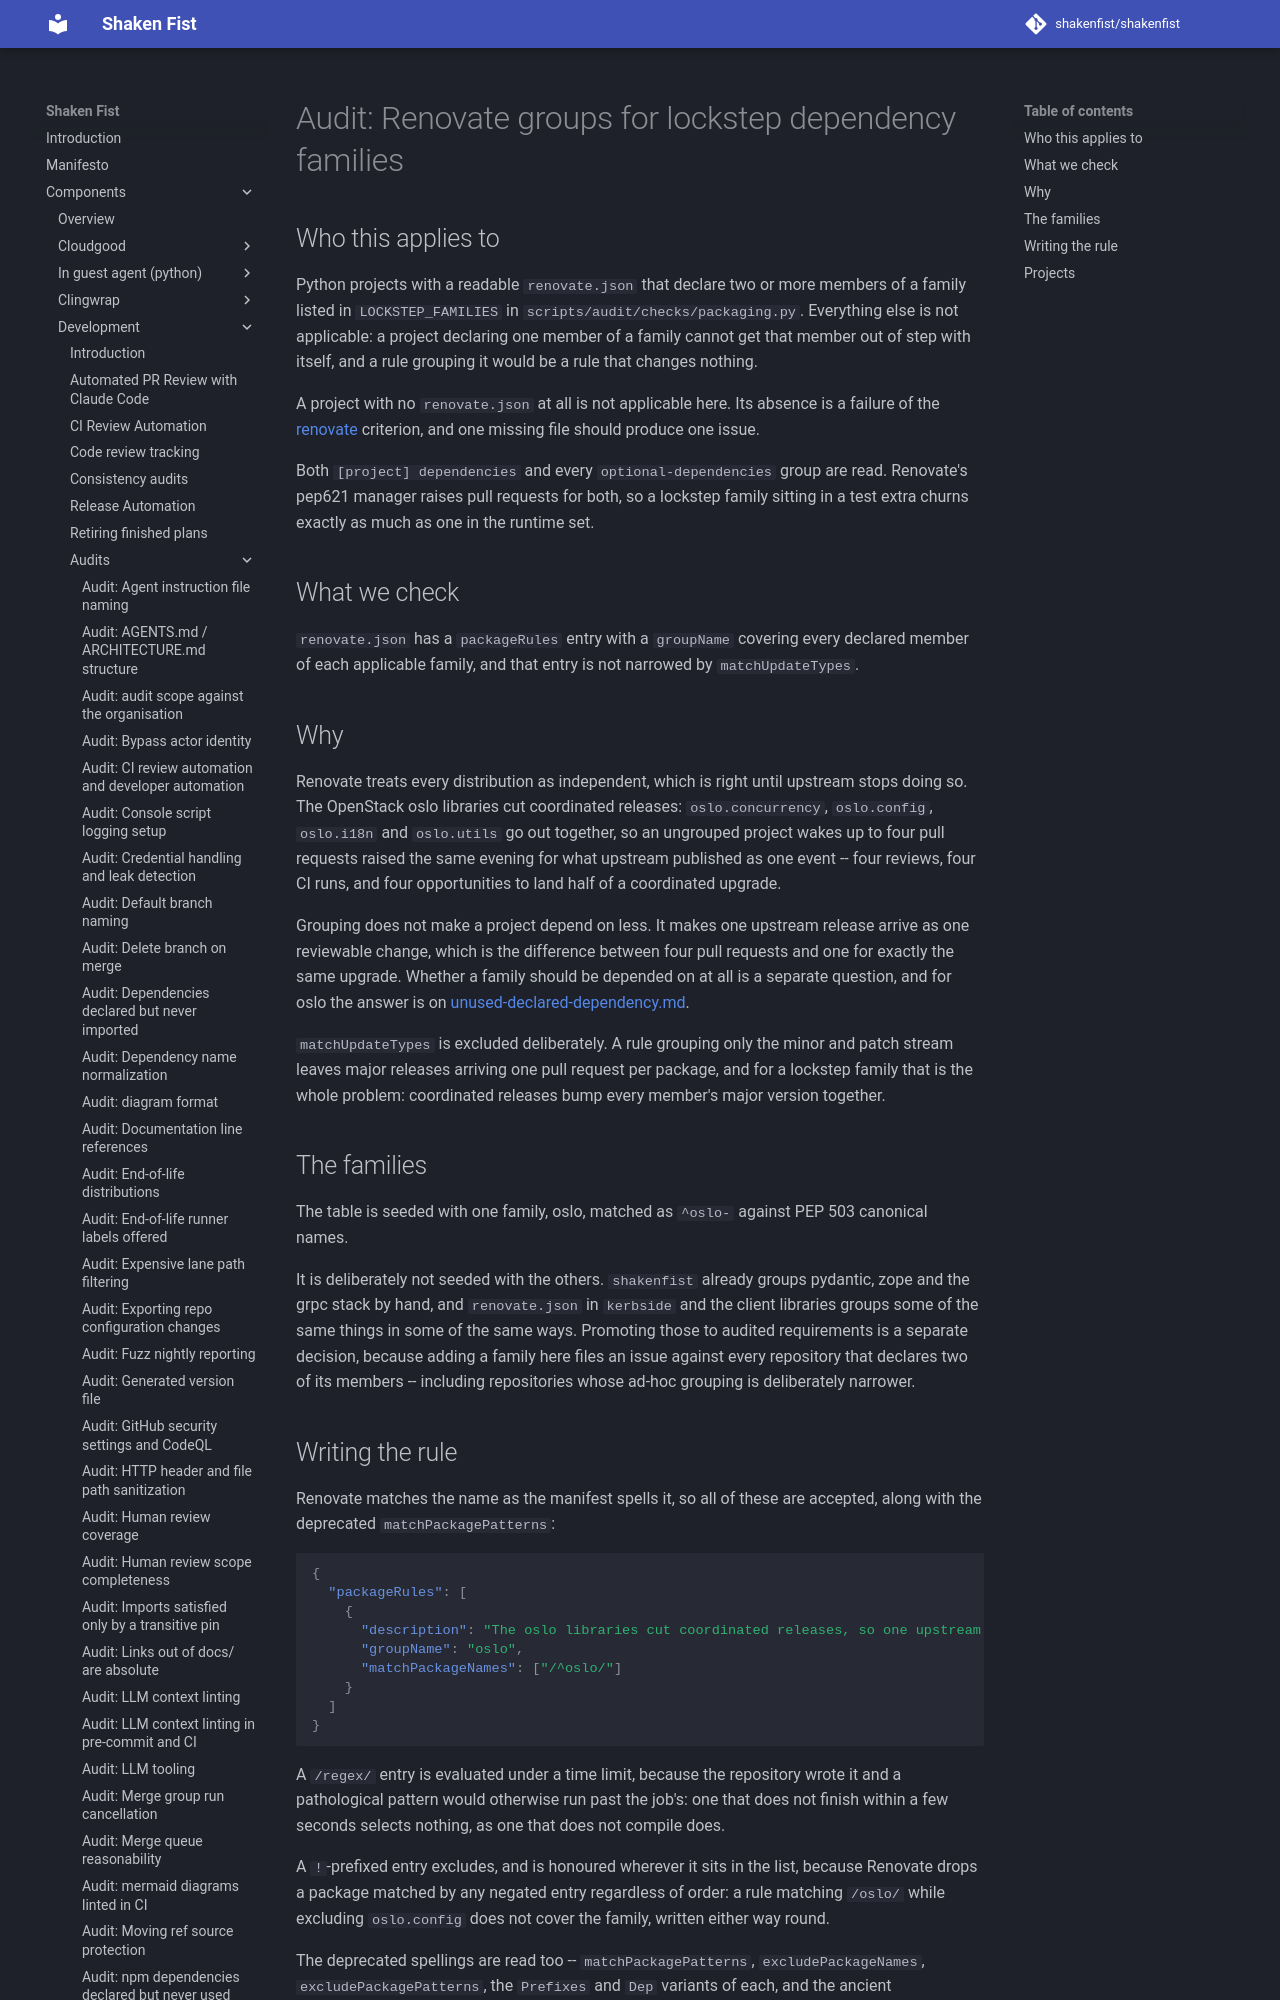

repository: shakenfist/shakenfist · page: components/development/audits/renovate-lockstep-groups/index.html · generator: mkdocs

# Audit: Renovate groups for lockstep dependency families

## Who this applies to

Python projects with a readable `renovate.json` that declare two or
more members of a family listed in `LOCKSTEP_FAMILIES` in
`scripts/audit/checks/packaging.py`. Everything else is not
applicable: a project declaring one member of a family cannot get that
member out of step with itself, and a rule grouping it would be a rule
that changes nothing.

A project with no `renovate.json` at all is not applicable here. Its
absence is a failure of the [renovate](/components/development/audits/renovate/) criterion, and one
missing file should produce one issue.

Both `[project] dependencies` and every `optional-dependencies` group
are read. Renovate's pep621 manager raises pull requests for both, so a
lockstep family sitting in a test extra churns exactly as much as one
in the runtime set.

## What we check

`renovate.json` has a `packageRules` entry with a `groupName` covering
every declared member of each applicable family, and that entry is not
narrowed by `matchUpdateTypes`.

## Why

Renovate treats every distribution as independent, which is right until
upstream stops doing so. The OpenStack oslo libraries cut coordinated
releases: `oslo.concurrency`, `oslo.config`, `oslo.i18n` and
`oslo.utils` go out together, so an ungrouped project wakes up to four
pull requests raised the same evening for what upstream published as
one event -- four reviews, four CI runs, and four opportunities to
land half of a coordinated upgrade.

Grouping does not make a project depend on less. It makes one upstream
release arrive as one reviewable change, which is the difference
between four pull requests and one for exactly the same upgrade.
Whether a family should be depended on at all is a separate question,
and for oslo the answer is on
[unused-declared-dependency.md](/components/development/audits/unused-declared-dependency/).

`matchUpdateTypes` is excluded deliberately. A rule grouping only the
minor and patch stream leaves major releases arriving one pull request
per package, and for a lockstep family that is the whole problem:
coordinated releases bump every member's major version together.

## The families

The table is seeded with one family, oslo, matched as `^oslo-` against
PEP 503 canonical names.

It is deliberately not seeded with the others. `shakenfist` already
groups pydantic, zope and the grpc stack by hand, and `renovate.json`
in `kerbside` and the client libraries groups some of the same things
in some of the same ways. Promoting those to audited requirements is a
separate decision, because adding a family here files an issue against
every repository that declares two of its members -- including
repositories whose ad-hoc grouping is deliberately narrower.
